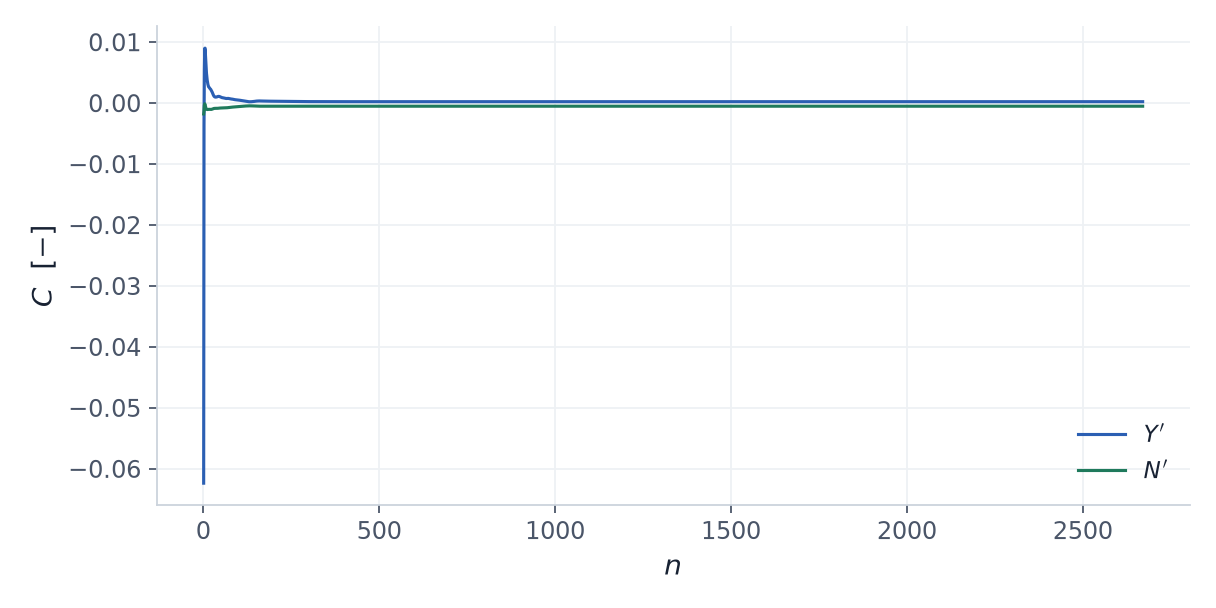

The data file committed next to this chart (first rows):
iteration, Y_prime, N_prime
1.0, -0.06239, -0.001822
2.0, -0.003696, -0.001315
3.0, 0.005433, -0.0003786
4.0, 0.008946, -0.0001503
5.0, 0.008976, -0.0002604
6.0, 0.007877, -0.0005245
7.0, 0.006651, -0.0007709
8.0, 0.005649, -0.0009417
9.0, 0.004866, -0.001036
10.0, 0.004247, -0.001082
11.0, 0.003746, -0.001095
12.0, 0.003349, -0.001091
13.0, 0.00304, -0.001079
14.0, 0.002807, -0.001067
15.0, 0.002631, -0.00106
16.0, 0.002579, -0.001061
17.0, 0.002494, -0.001064
18.0, 0.002432, -0.001072
19.0, 0.002337, -0.001072
20.0, 0.002277, -0.001076
21.0, 0.002215, -0.001078
22.0, 0.002112, -0.001072
23.0, 0.002042, -0.001072
24.0, 0.001921, -0.001058
25.0, 0.001786, -0.001037
26.0, 0.001636, -0.001012
27.0, 0.001486, -0.0009852
28.0, 0.001347, -0.00096
29.0, 0.001227, -0.0009383
30.0, 0.001127, -0.0009215
31.0, 0.001051, -0.0009102
32.0, 0.0009966, -0.0009038
33.0, 0.0009624, -0.0009016
34.0, 0.0009456, -0.0009025
35.0, 0.0009418, -0.0009047
36.0, 0.0009483, -0.0009069
37.0, 0.0009515, -0.0009075
38.0, 0.0009691, -0.0009062
39.0, 0.0009928, -0.0009029
40.0, 0.001017, -0.0008975
41.0, 0.001039, -0.0008906
42.0, 0.001055, -0.0008827
43.0, 0.001063, -0.0008743
44.0, 0.001063, -0.0008663
45.0, 0.001056, -0.0008595
46.0, 0.001041, -0.0008544
47.0, 0.00102, -0.0008506
48.0, 0.0009935, -0.0008479
49.0, 0.0009641, -0.000846
50.0, 0.0009343, -0.0008446
51.0, 0.0009064, -0.0008433
52.0, 0.0008824, -0.0008417
53.0, 0.0008631, -0.0008398
54.0, 0.0008481, -0.0008372
55.0, 0.0008366, -0.0008341
56.0, 0.0008272, -0.0008307
57.0, 0.0008181, -0.0008276
58.0, 0.0008068, -0.000825
59.0, 0.0007925, -0.0008233
60.0, 0.0007754, -0.0008224
... 2,610 more rows
